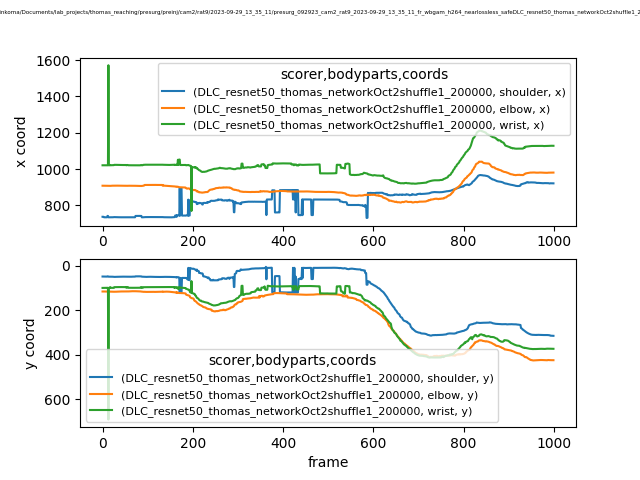

Source data for this figure (header and first rows):
scorer, DLC_resnet50_thomas_networkOct2shuffle1_…, DLC_resnet50_thomas_networkOct2shuffle1_…, DLC_resnet50_thomas_networkOct2shuffle1_…, DLC_resnet50_thomas_networkOct2shuffle1_…, DLC_resnet50_thomas_networkOct2shuffle1_…, DLC_resnet50_thomas_networkOct2shuffle1_…, DLC_resnet50_thomas_networkOct2shuffle1_…, DLC_resnet50_thomas_networkOct2shuffle1_…, DLC_resnet50_thomas_networkOct2shuffle1_…
bodyparts, shoulder, shoulder, shoulder, elbow, elbow, elbow, wrist, wrist, wrist
coords, x, y, likelihood, x, y, likelihood, x, y, likelihood
0, 737.6, 48.54, 0.2315, 908.5, 115.9, 0.7851, 1021, 99.75, 0.0469
1, 737.7, 48.61, 0.2128, 908.4, 116, 0.7967, 1021, 99.67, 0.04939
2, 737.8, 48.74, 0.2092, 908.5, 115.9, 0.798, 1021, 99.7, 0.04818
3, 734.9, 48.84, 0.1948, 908.3, 115.8, 0.7968, 1021, 99.6, 0.05046
4, 734.7, 48.91, 0.1743, 908.4, 115.8, 0.794, 1021, 99.52, 0.04848
5, 734.8, 48.8, 0.1915, 908, 115.9, 0.7931, 1021, 99.59, 0.04969
6, 734.8, 48.89, 0.1798, 908, 115.9, 0.7945, 1021, 99.74, 0.05003
7, 734.7, 48.76, 0.2004, 908.1, 115.9, 0.8001, 1021, 99.44, 0.04843
8, 734.9, 48.98, 0.2038, 908.4, 115.7, 0.805, 1021, 99.53, 0.04402
9, 734.9, 48.9, 0.185, 908, 116, 0.7989, 1021, 99.51, 0.04503
10, 734.9, 48.91, 0.1686, 907.8, 116.1, 0.7993, 1021, 99.52, 0.04569
11, 742.3, 47.71, 0.1559, 907.5, 116.3, 0.7957, 1021, 99.32, 0.05135
12, 742.3, 47.77, 0.1544, 907.6, 116.3, 0.8001, 1021, 99.51, 0.05022
13, 734.7, 49.12, 0.1626, 907.6, 116.3, 0.7906, 1571, 691.8, 0.0573
14, 734.7, 49.26, 0.16, 907.4, 116.4, 0.7977, 1021, 99.38, 0.04625
15, 734.6, 49.36, 0.1676, 907.5, 116.4, 0.7927, 1021, 99.39, 0.04886
16, 734.7, 49.25, 0.1615, 907.6, 116.3, 0.8009, 1021, 99.38, 0.04974
17, 734.7, 49.19, 0.1738, 907.5, 116.5, 0.8019, 1023, 96.2, 0.05256
18, 734.7, 49.13, 0.1791, 907.8, 116.4, 0.7993, 1021, 99.41, 0.05489
19, 734.9, 49.35, 0.1647, 908.1, 116.5, 0.7974, 1021, 99.41, 0.05705
20, 734.8, 49.29, 0.1592, 908.3, 116.7, 0.8067, 1021, 99.25, 0.05422
21, 734.9, 49.32, 0.1684, 908.3, 116.8, 0.804, 1021, 99.28, 0.05437
22, 734.9, 49.39, 0.1835, 908.6, 116.7, 0.8008, 1021, 99.34, 0.06114
23, 735, 49.64, 0.1928, 908.5, 116.9, 0.8023, 1021, 99.45, 0.06044
24, 735.4, 49.88, 0.1975, 908.7, 116.9, 0.8099, 1022, 99.51, 0.05543
25, 735.6, 50.04, 0.2051, 908.7, 116.9, 0.8136, 1022, 99.47, 0.06456
26, 735.8, 50.1, 0.2037, 908.7, 117, 0.8178, 1023, 96.32, 0.07324
27, 735.8, 50.16, 0.1962, 908.7, 117, 0.8157, 1023, 96.34, 0.07545
28, 735.8, 50.16, 0.178, 908.8, 116.9, 0.8143, 1023, 96.45, 0.07526
29, 735.7, 49.98, 0.1808, 908.7, 116.8, 0.8156, 1023, 96.33, 0.07092
30, 735.7, 49.85, 0.1679, 908.7, 116.8, 0.8116, 1023, 96.28, 0.06986
31, 735.6, 49.82, 0.1821, 908.9, 116.6, 0.8065, 1023, 96.26, 0.06861
32, 735.5, 49.73, 0.1663, 909, 116.6, 0.8033, 1023, 96.18, 0.06433
33, 735.3, 49.65, 0.1634, 908.8, 116.5, 0.8049, 1023, 96.15, 0.05982
34, 735.3, 49.57, 0.1749, 908.7, 116.3, 0.8035, 1023, 96.03, 0.05797
35, 735.2, 49.39, 0.1868, 908.7, 116.2, 0.8063, 1023, 96.03, 0.05586
36, 735, 49.38, 0.1574, 908.8, 115.9, 0.8085, 1023, 95.94, 0.0543
37, 734.9, 49.29, 0.1735, 908.6, 115.9, 0.8058, 1023, 96, 0.0508
38, 734.8, 49.17, 0.1846, 908.7, 115.8, 0.7998, 1023, 95.99, 0.04704
39, 734.7, 49.06, 0.1722, 908.7, 115.7, 0.7986, 1023, 96.02, 0.04318
40, 734.7, 49.11, 0.189, 908.9, 115.6, 0.797, 1022, 95.97, 0.04048
41, 734.8, 49.19, 0.1731, 908.6, 115.7, 0.8003, 1022, 95.93, 0.04041
42, 734.8, 49.22, 0.1603, 908.5, 115.7, 0.8031, 1022, 96, 0.03839
43, 734.9, 49.25, 0.163, 908.3, 115.8, 0.8045, 1022, 95.94, 0.04076
44, 734.8, 49.35, 0.177, 908.5, 115.8, 0.8, 1022, 95.84, 0.03801
45, 734.8, 49.15, 0.1611, 908.2, 115.7, 0.8098, 1022, 95.99, 0.04318
46, 734.8, 49.13, 0.1591, 908, 115.7, 0.8045, 1022, 96.06, 0.04377
47, 734.8, 49.11, 0.1522, 908, 115.7, 0.8059, 1022, 96.12, 0.04501
48, 734.8, 49.18, 0.159, 908.1, 115.6, 0.7947, 1022, 96.1, 0.04522
49, 734.7, 49.21, 0.1497, 908.1, 115.6, 0.7939, 1022, 96.1, 0.04412
50, 734.6, 49.21, 0.1557, 908.2, 115.5, 0.7876, 1022, 96.03, 0.04215
51, 734.6, 49.15, 0.1661, 908.2, 115.4, 0.7908, 1022, 96.08, 0.03942
52, 734.7, 49.17, 0.1742, 908.1, 115.1, 0.7927, 1022, 96.05, 0.04135
53, 734.6, 49.27, 0.151, 907.8, 115.3, 0.7962, 1021, 99.08, 0.03936
54, 734.6, 49.27, 0.1647, 907.8, 115.4, 0.7968, 1022, 96.08, 0.04052
55, 734.7, 49.21, 0.1748, 908, 115.5, 0.7992, 1022, 96.01, 0.04077
56, 734.7, 49.32, 0.1685, 908.2, 115.5, 0.7988, 1022, 96.09, 0.03764
57, 734.8, 49.4, 0.1723, 908.2, 115.5, 0.8108, 1021, 99.16, 0.04065
... 942 more rows
